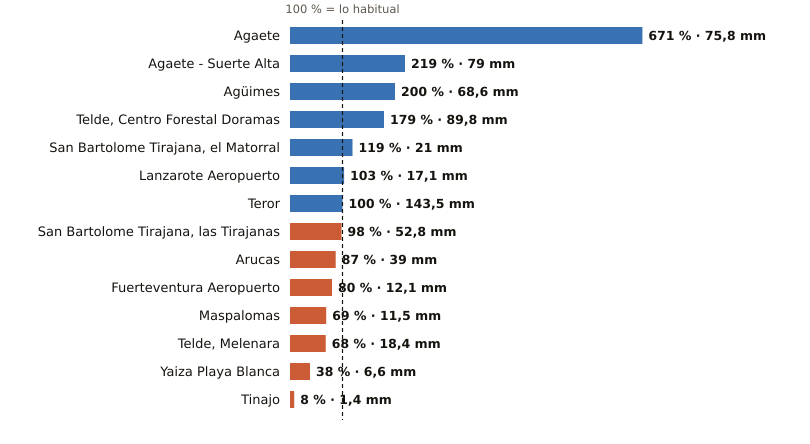

Source data for this figure (header and first rows):
estacion, provincia, indicativo, mm_otono, referencia_mm, pct, periodo_referencia, hasta, hora
Agaete, Las Palmas, C619X, 75.8, 11.3, 671, 2009-2025, 2026-11-11, 14
Agaete - Suerte Alta, Las Palmas, C668V, 79.0, 36.0, 219, 1991-2025, 2026-11-11, 13
Agüimes, Las Palmas, C648C, 68.6, 34.3, 200, 2009-2025, 2026-11-11, 13
Telde, Centro Forestal Doramas, Las Palmas, C648N, 89.8, 50.2, 179, 1991-2020, 2026-11-11, 14
San Bartolome Tirajana, el Matorral, Las Palmas, C639U, 21.0, 17.7, 119, 1991-2020, 2026-11-11, 13
Lanzarote Aeropuerto, Las Palmas, C029O, 17.1, 16.6, 103, 1991-2020, 2026-11-11, 14
Teror, Las Palmas, C656V, 143.5, 142.8, 100, 1993-2025, 2026-11-11, 13
San Bartolome Tirajana, las Tirajanas, Las Palmas, C635B, 52.8, 54.0, 98, 2009-2025, 2026-11-11, 14
Arucas, Las Palmas, C669B, 39.0, 44.9, 87, 2009-2025, 2026-11-11, 13
Fuerteventura Aeropuerto, Las Palmas, C249I, 12.1, 15.2, 80, 1991-2020, 2026-11-11, 14
Maspalomas, Las Palmas, C689E, 11.5, 16.6, 69, 1991-2020, 2026-11-11, 14
Telde, Melenara, Las Palmas, C649R, 18.4, 27.0, 68, 2009-2025, 2026-11-11, 14
Yaiza Playa Blanca, Las Palmas, C019V, 6.6, 17.5, 38, 1991-2020, 2026-11-11, 13
Tinajo, Las Palmas, C048W, 1.4, 17.9, 8, 2010-2025, 2026-11-11, 13
